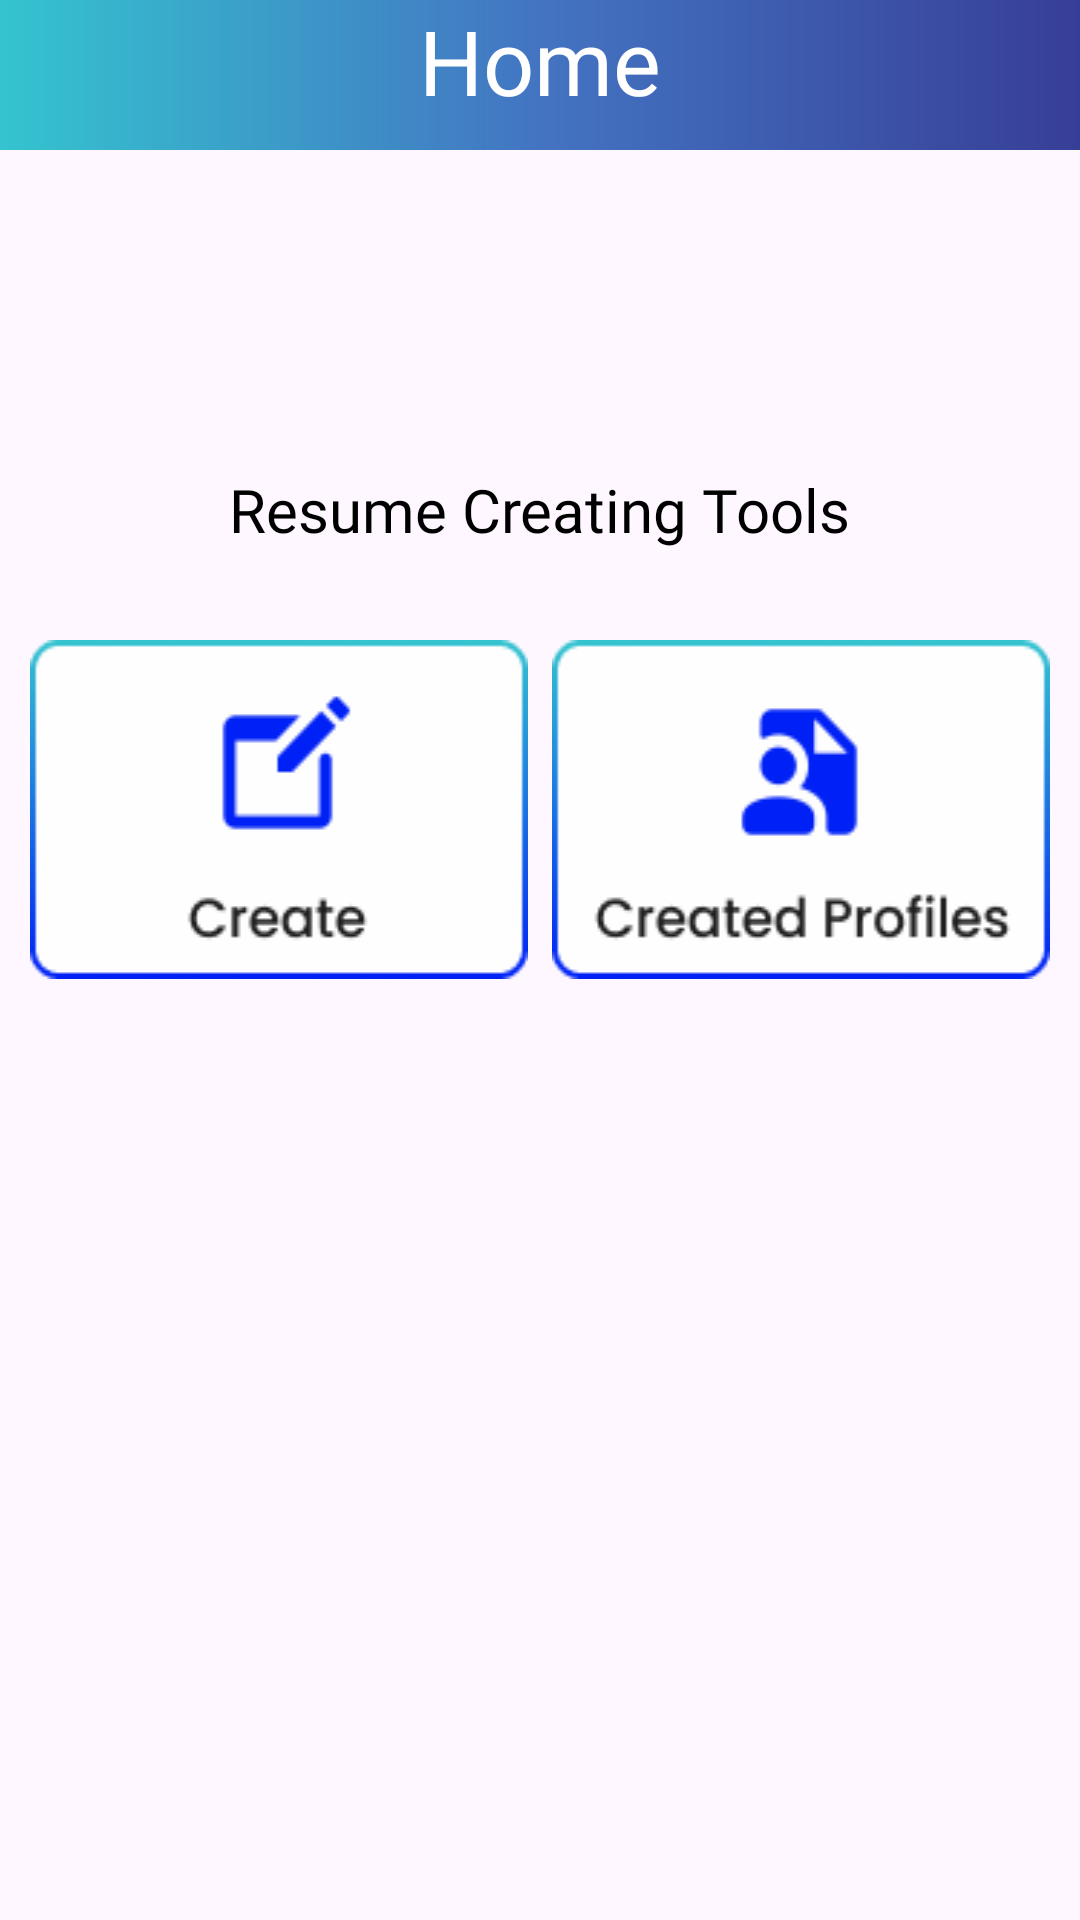

This screen was rendered from an Android layout file. Write that file and the resources it references.
<!-- AndroidManifest.xml: application theme Theme.Resumaker -->
<!-- res/layout/fragment_home.xml -->
<?xml version="1.0" encoding="utf-8"?>
<FrameLayout xmlns:android="http://schemas.android.com/apk/res/android"
    xmlns:tools="http://schemas.android.com/tools"
    android:layout_width="match_parent"
    android:layout_height="match_parent"
    xmlns:app="http://schemas.android.com/apk/res-auto"
    tools:context=".HomeFragment">

    <LinearLayout
        android:layout_width="match_parent"
        android:layout_height="50dp"
        android:background="@drawable/header_footer"
        android:orientation="vertical"
        tools:ignore="MissingConstraints">

        <TextView
            android:layout_width="wrap_content"
            android:layout_height="wrap_content"
            android:layout_gravity="center"
            android:fontFamily="@font/poppins_bold"
            android:text="Home"
            android:textColor="@color/white"
            android:textSize="30sp" />
    </LinearLayout>

    <TextView
        android:id="@+id/tv_resume"
        android:layout_width="wrap_content"
        android:layout_height="wrap_content"
        android:layout_gravity="center"
        android:layout_marginBottom="150dp"
        android:fontFamily="@font/poppins_semibold"
        android:text="Resume Creating Tools"
        android:textColor="@color/black"
        android:textSize="20sp" />

    <LinearLayout
        android:id="@+id/linearLayout2"
        android:layout_width="match_parent"
        android:layout_height="wrap_content"
        android:layout_gravity="center_vertical"
        android:layout_marginBottom="50dp"
        android:layout_marginStart="10dp"
        android:layout_marginEnd="10dp"
        android:orientation="horizontal">

        <ImageButton
            android:id="@+id/ibtn_createhp"
            android:layout_width="0dp"
            android:layout_height="wrap_content"
            android:layout_weight="1"
            android:layout_marginStart="0dp"
            android:layout_marginEnd="8dp"
            android:background="@drawable/create"
            android:contentDescription="button"
            android:drawablePadding="10dp"
            android:scaleType="fitCenter" />

        <ImageButton
            android:id="@+id/ibtn_created_profilehp"
            android:layout_width="0dp"
            android:layout_height="wrap_content"
            android:layout_weight="1"
            android:background="@drawable/created_profiles"
            android:contentDescription="button"
            android:drawablePadding="10dp"
            android:scaleType="fitCenter" />
    </LinearLayout>

    <LinearLayout
        android:layout_width="match_parent"
        android:layout_height="65dp"
        android:layout_marginTop="730dp"
        android:background="@drawable/header_footer"
        android:orientation="vertical">
    </LinearLayout>
</FrameLayout>
<!-- resources referenced by this layout -->
<resources>
  <color name="black">#FF000000</color>
  <color name="white">#FFFFFFFF</color>
  <!-- drawable create: png bitmap (drawable, 3239 bytes) -->
  <!-- drawable created_profiles: png bitmap (drawable, 4460 bytes) -->
  <!-- drawable header_footer (drawable) -->
  <?xml version="1.0" encoding="utf-8"?>
  <shape xmlns:android="http://schemas.android.com/apk/res/android"
      android:shape="rectangle">
      <gradient android:startColor="#34C4CF" android:centerColor="#4374C2" android:endColor="#373E97"/>
  
  </shape>
  <style name="Theme.Resumaker" parent="Base.Theme.Resumaker" />
  <style name="Base.Theme.Resumaker" parent="Theme.Material3.DayNight.NoActionBar">
          
          <item name="colorPrimary">@color/blue2</item>
          <item name="colorPrimaryVariant">@color/blue2</item>
          <item name="android:statusBarColor">@color/blue2</item>
      </style>
  <color name="blue2">#4374C2</color>
</resources>
